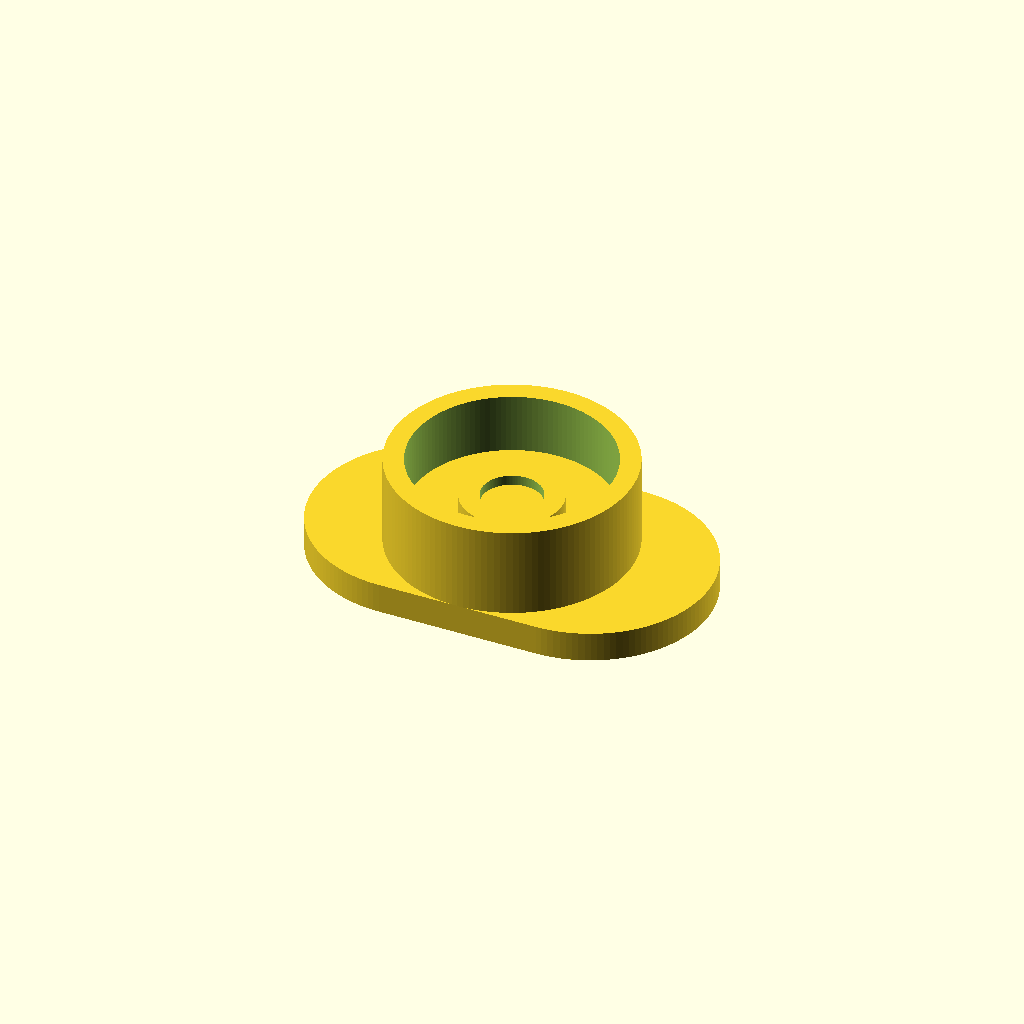
Cell 1: the model at its default parameters.
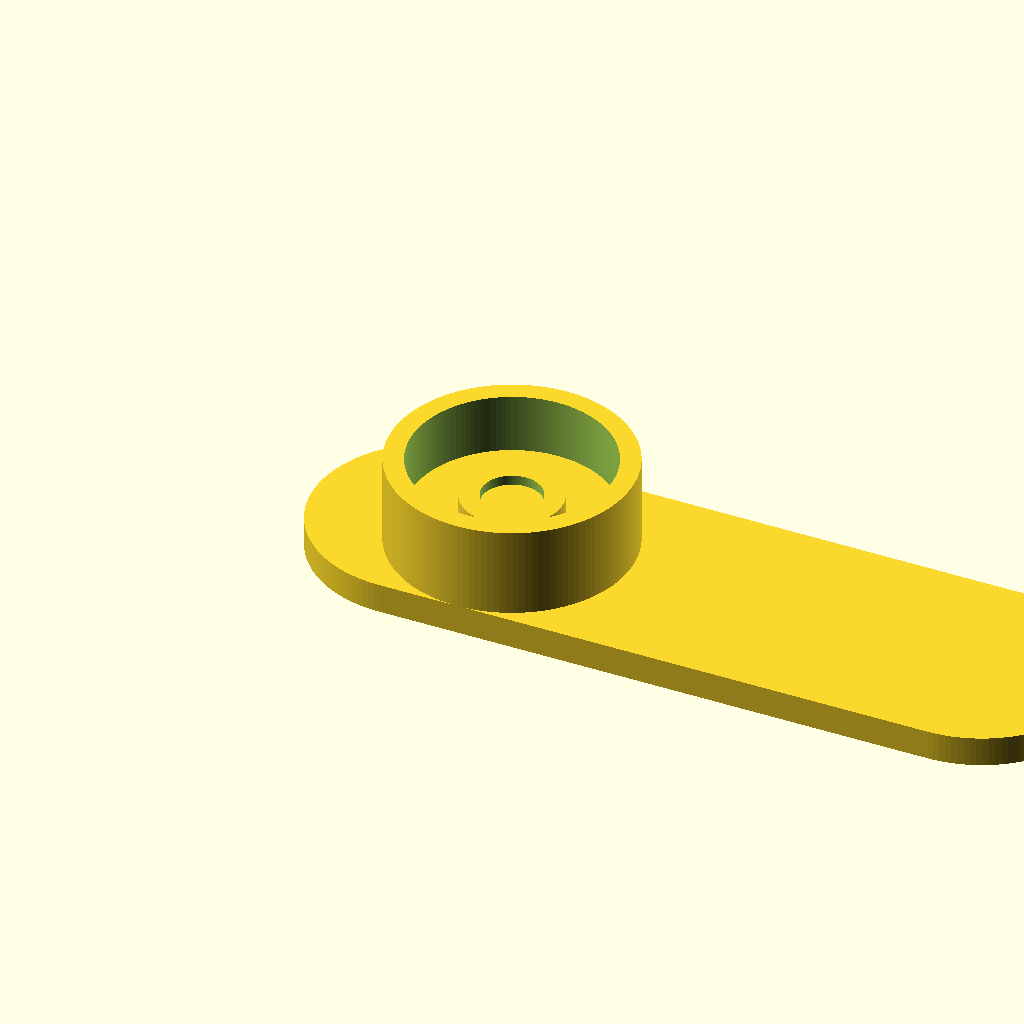
Cell 2: the same model with base_length = 1.5.
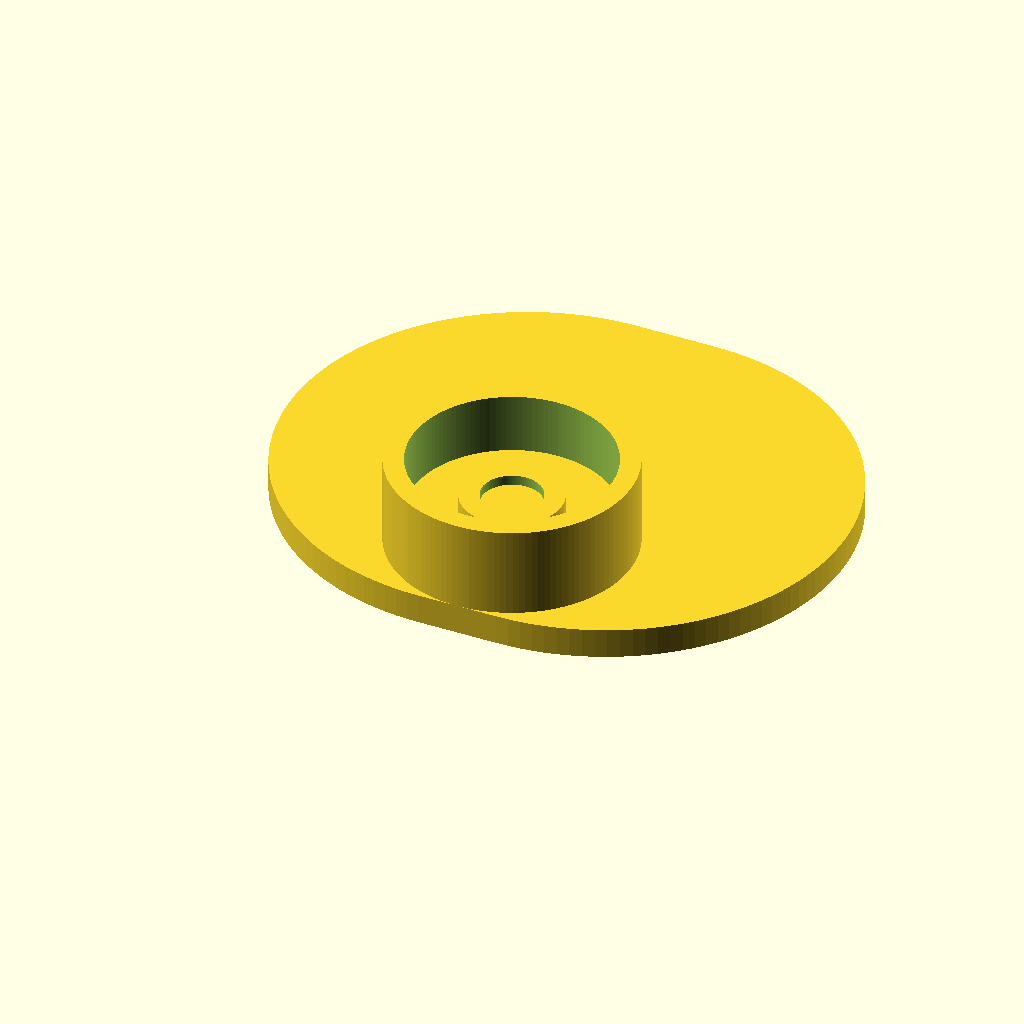
Cell 3: base_width = 0.9 (everything else at default).
One fixed orthographic camera (rotation 55°, 0°, 25°; colour scheme Cornfield) for every cell.
OpenSCAD source file projects/p3d-bench/demo/runs/text2cad_0013_00135378_parametric_openscad_gpt55-reason/generated.scad:
// Parameters
curve_facets = 128;
$fn = curve_facets;

join_overlap = 0.0001;
cut_clearance = 0.0002;

// Base
base_length = 0.75;
base_width = 0.45;
base_height = 0.05625;
main_depth = 0.0562;

// Common coaxial datum
axis_x = 0.375;
axis_y = 0.225;
shoulder_z = base_height;

// Paired concentric profile radii
outer_collar_outer_radius = 0.225;
outer_collar_inner_radius = 0.1875;

main_annulus_outer_radius = outer_collar_inner_radius;
main_annulus_inner_radius = 0.0937;

small_annulus_outer_radius = main_annulus_inner_radius;
small_annulus_inner_radius = 0.0562;

inner_solid_radius = small_annulus_inner_radius;

// Absolute reaches from shoulder_z
main_annulus_reach = main_depth;
inner_solid_reach = 0.075;
small_annulus_reach = 0.0937;
outer_collar_reach = 0.1687;

// Reference span offsets, L/R/F/B
small_annulus_offsets_lrfb = [0.2812, 0.2814, 0.1312, 0.1314];
inner_solid_offsets_lrfb = [0.3188, 0.3188, 0.1688, 0.1688];

// 2D rounded slot footprint
module slot_footprint_2d(l, w) {
    hull() {
        translate([w / 2, w / 2])
            circle(r = w / 2);
        translate([l - w / 2, w / 2])
            circle(r = w / 2);
    }
}

// Extruded slot base
module rounded_slot_base() {
    linear_extrude(height = base_height, convexity = 4)
        slot_footprint_2d(base_length, base_width);
}

// Coaxial annulus with real hollow boundary
module coaxial_annulus(outer_r, inner_r, reach) {
    translate([axis_x, axis_y, shoulder_z - join_overlap])
        difference() {
            cylinder(h = reach + join_overlap, r = outer_r);
            translate([0, 0, -cut_clearance])
                cylinder(h = reach + join_overlap + 2 * cut_clearance, r = inner_r);
        }
}

// Coaxial solid circular section
module coaxial_solid(r, reach) {
    translate([axis_x, axis_y, shoulder_z - join_overlap])
        cylinder(h = reach + join_overlap, r = r);
}

// Absolute-height concentric profile set
module coaxial_features() {
    // Outer annular collar: R0.225 to R0.1875
    coaxial_annulus(
        outer_collar_outer_radius,
        outer_collar_inner_radius,
        outer_collar_reach
    );

    // Base-level annular profile: R0.1875 to R0.0937
    coaxial_annulus(
        main_annulus_outer_radius,
        main_annulus_inner_radius,
        main_annulus_reach
    );

    // Smaller annular section: R0.0937 to R0.0562
    coaxial_annulus(
        small_annulus_outer_radius,
        small_annulus_inner_radius,
        small_annulus_reach
    );

    // Innermost solid circular section: R0.0562
    coaxial_solid(
        inner_solid_radius,
        inner_solid_reach
    );
}

// Main model
module model() {
    union() {
        rounded_slot_base();
        coaxial_features();
    }
}

model();
Parameter table extracted from the source (name, type, default, range or options):
curve_facets: number, default 128
join_overlap: number, default 0.0001
cut_clearance: number, default 0.0002
base_length: number, default 0.75
base_width: number, default 0.45
base_height: number, default 0.05625
main_depth: number, default 0.0562
axis_x: number, default 0.375
axis_y: number, default 0.225
outer_collar_outer_radius: number, default 0.225
outer_collar_inner_radius: number, default 0.1875
main_annulus_inner_radius: number, default 0.0937
small_annulus_inner_radius: number, default 0.0562
inner_solid_reach: number, default 0.075
small_annulus_reach: number, default 0.0937
outer_collar_reach: number, default 0.1687
small_annulus_offsets_lrfb: vector, default [0.2812, 0.2814, 0.1312, 0.1314]
inner_solid_offsets_lrfb: vector, default [0.3188, 0.3188, 0.1688, 0.1688]
